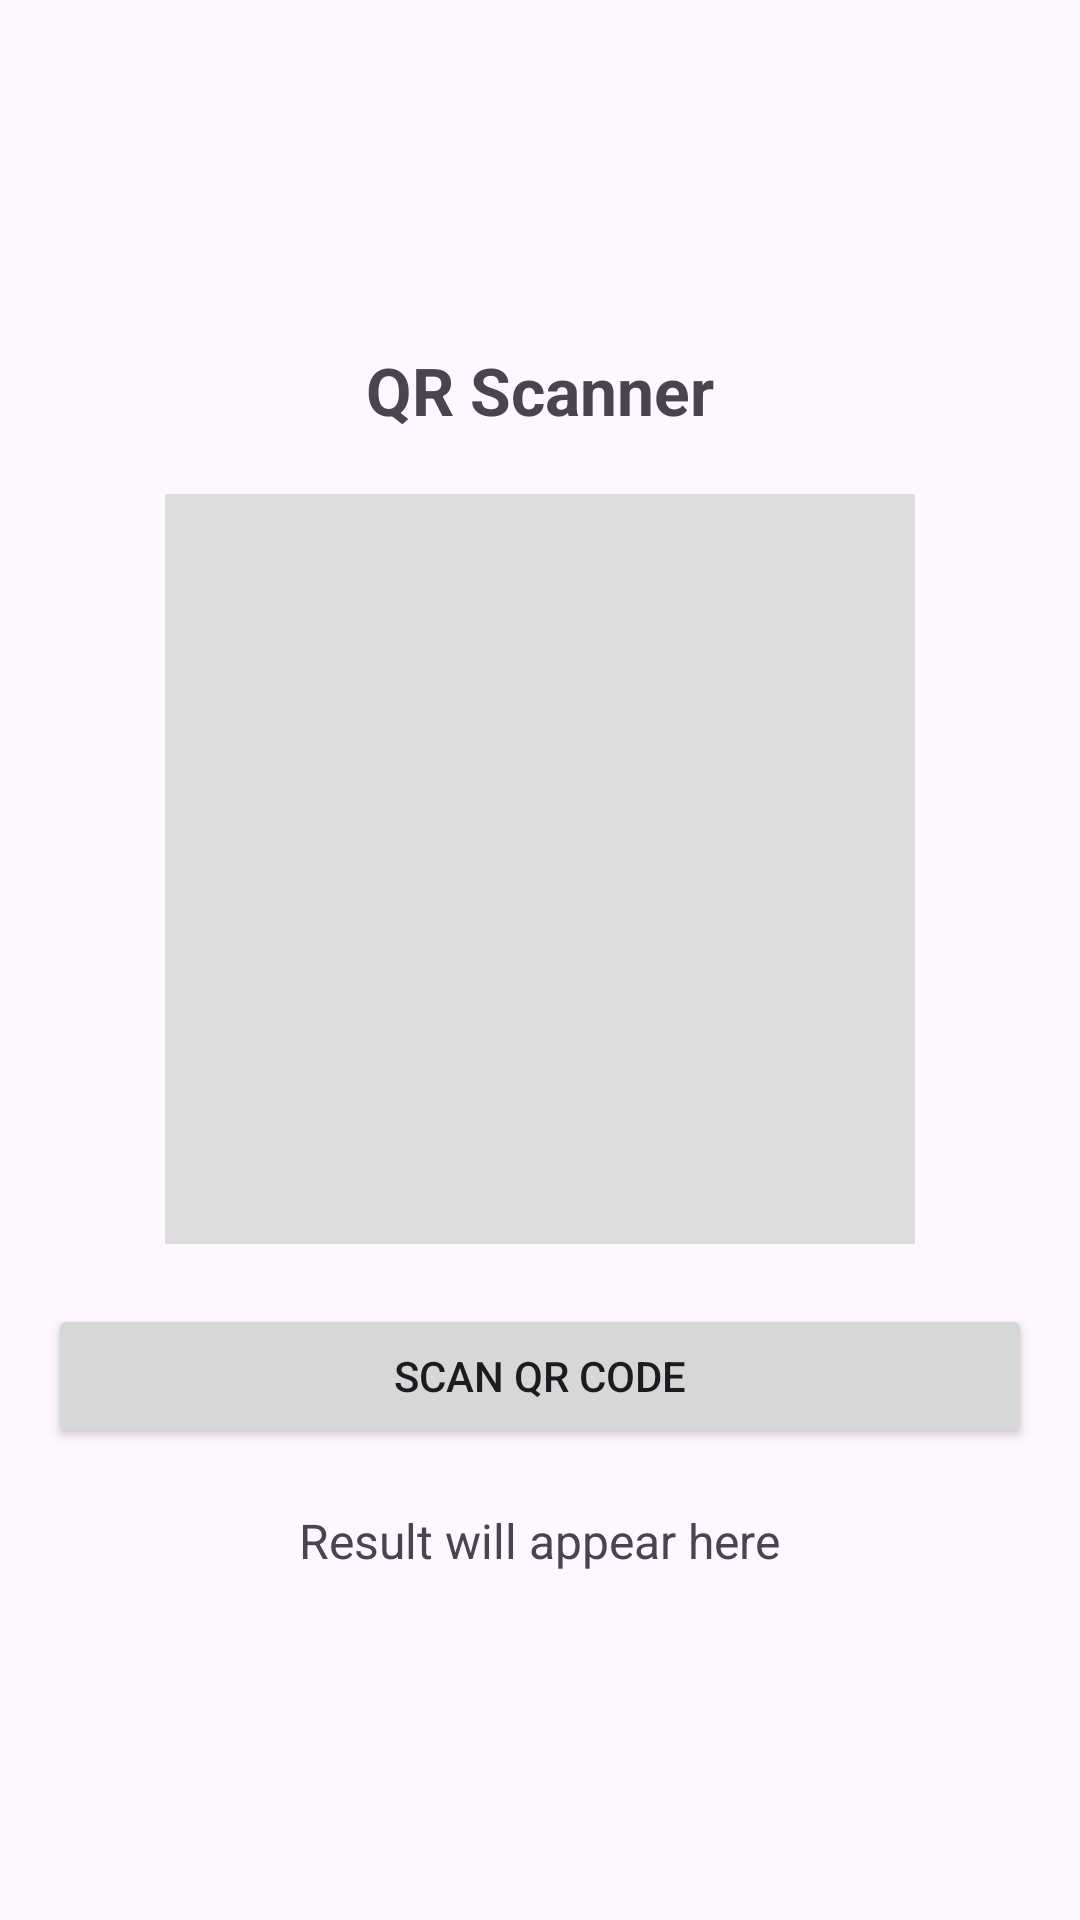

Reconstruct the res/layout file that produces this screen, plus the resources it refers to.
<!-- AndroidManifest.xml: application theme Theme.NammPustaka -->
<!-- res/layout/activity_qr_scanner.xml -->
<?xml version="1.0" encoding="utf-8"?>
<LinearLayout xmlns:android="http://schemas.android.com/apk/res/android"
    android:layout_width="match_parent"
    android:layout_height="match_parent"
    android:orientation="vertical"
    android:padding="16dp"
    android:gravity="center">

    
    <TextView
        android:layout_width="wrap_content"
        android:layout_height="wrap_content"
        android:text="QR Scanner"
        android:textSize="22sp"
        android:textStyle="bold"
        android:layout_marginBottom="20dp" />

    
    <View
        android:id="@+id/qrFrame"
        android:layout_width="250dp"
        android:layout_height="250dp"
        android:background="#DDDDDD" />

    
    <Button
        android:id="@+id/btnScan"
        android:layout_width="match_parent"
        android:layout_height="wrap_content"
        android:text="Scan QR Code"
        android:layout_marginTop="20dp" />

    
    <TextView
        android:id="@+id/tvResult"
        android:layout_width="wrap_content"
        android:layout_height="wrap_content"
        android:text="Result will appear here"
        android:layout_marginTop="20dp"
        android:textSize="16sp" />

</LinearLayout>
<!-- resources referenced by this layout -->
<resources>
  <style name="Theme.NammPustaka" parent="Base.Theme.NammPustaka" />
  <style name="Base.Theme.NammPustaka" parent="Theme.Material3.DayNight.NoActionBar">
          
          
      </style>
</resources>
